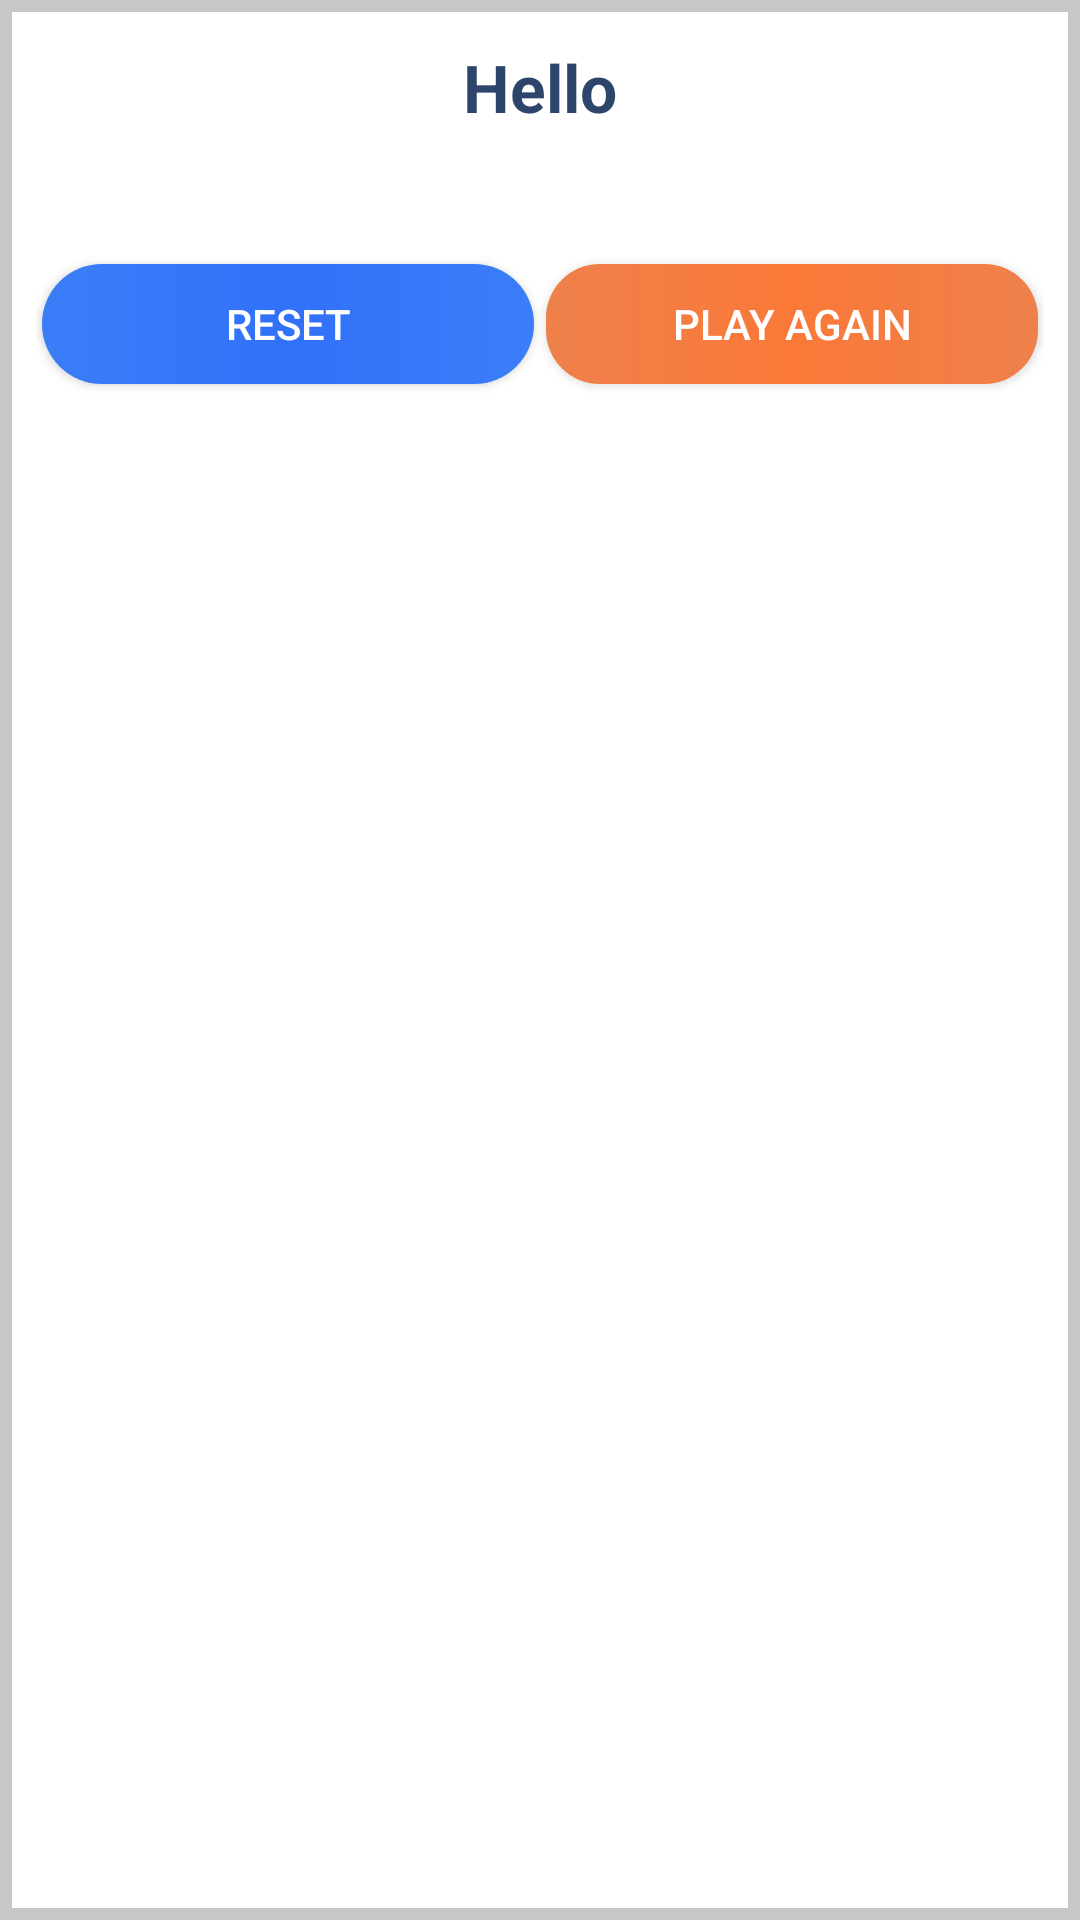

Here is an Android app screen rendered from its layout file. Give the layout XML and the strings, colors and styles it references.
<!-- AndroidManifest.xml: application theme Theme.TicTacToeFun -->
<!-- res/layout/dialog_layout.xml -->
<?xml version="1.0" encoding="utf-8"?>
<LinearLayout xmlns:android="http://schemas.android.com/apk/res/android"
    android:layout_width="300dp"
    android:layout_height="wrap_content"
    android:layout_gravity="center"
    android:background="#C7C7C7"
    android:orientation="vertical">

    <LinearLayout
        android:layout_width="match_parent"
        android:layout_height="match_parent"
        android:layout_margin="4dp"
        android:background="@android:color/white"
        android:orientation="vertical">

        <TextView
            android:id="@+id/title_text"
            android:layout_width="match_parent"
            android:layout_height="50dp"
            android:gravity="center"
            android:padding="4dp"
            android:text="Hello"
            android:textColor="#DC0C2653"
            android:textSize="22sp"
            android:textStyle="bold" />

        
        
        
        
        


        
        
        
        
        
        
        
        
        
        

        
        
        
        
        
        
        
        
        
        

        

        <LinearLayout
            android:layout_width="match_parent"
            android:layout_height="80dp"
            android:gravity="bottom"
            android:orientation="horizontal"
            android:paddingStart="8dp"
            android:paddingLeft="8dp"
            android:paddingEnd="8dp"
            android:paddingRight="8dp"
            android:weightSum="2">

            <Button
                android:id="@+id/reset_button"
                android:layout_width="0dp"
                android:layout_height="40dp"
                android:layout_margin="2dp"
                android:layout_weight="1"
                android:background="@drawable/back"
                android:text="RESET"
                android:textColor="@android:color/white" />

            <Button
                android:id="@+id/play_again_button"
                android:layout_width="0dp"
                android:layout_height="40dp"
                android:layout_margin="2dp"
                android:layout_weight="1"
                android:background="@drawable/backorange"
                android:text="PLAY AGAIN"
                android:textColor="@android:color/white" />

        </LinearLayout>
    </LinearLayout>


</LinearLayout>
<!-- resources referenced by this layout -->
<resources>
  <!-- drawable back (drawable-v24) -->
  <shape
      xmlns:android="http://schemas.android.com/apk/res/android"
      android:shape="rectangle">
  
      <corners android:radius="20dp"  />
  
      <gradient
  
          android:endColor="#3b7df8"
          android:centerColor="#3171f9"
          android:startColor="#3b7df8"
          android:type="linear"/>
  
  </shape>
  <!-- drawable backorange (drawable-v24) -->
  <shape
      xmlns:android="http://schemas.android.com/apk/res/android"
      android:shape="rectangle">
  
      <corners android:radius="18dp"  />
  
      <gradient
  
          android:endColor="#EE804B"
          android:centerColor="#fa7938"
          android:startColor="#EE804B"
          android:type="linear"/>
  
  </shape>
  <style name="Theme.TicTacToeFun" parent="Theme.AppCompat.DayNight.NoActionBar">
          
          <item name="colorPrimary">@color/purple_500</item>
          <item name="colorPrimaryVariant">@color/purple_700</item>
          <item name="colorOnPrimary">@color/white</item>
          
          <item name="colorSecondary">@color/teal_200</item>
          <item name="colorSecondaryVariant">@color/teal_700</item>
          <item name="colorOnSecondary">@color/black</item>
          
          <item name="android:statusBarColor" tools:targetApi="21">#00FFFFFF</item>
          <item name="android:windowLightStatusBar" tools:targetApi="23">true</item>
          
  
          
      </style>
  <color name="purple_500">#FF6200EE</color>
  <color name="purple_700">#FF3700B3</color>
  <color name="white">#FFFFFFFF</color>
  <color name="teal_200">#FF03DAC5</color>
  <color name="teal_700">#FF018786</color>
  <color name="black">#FF000000</color>
</resources>
